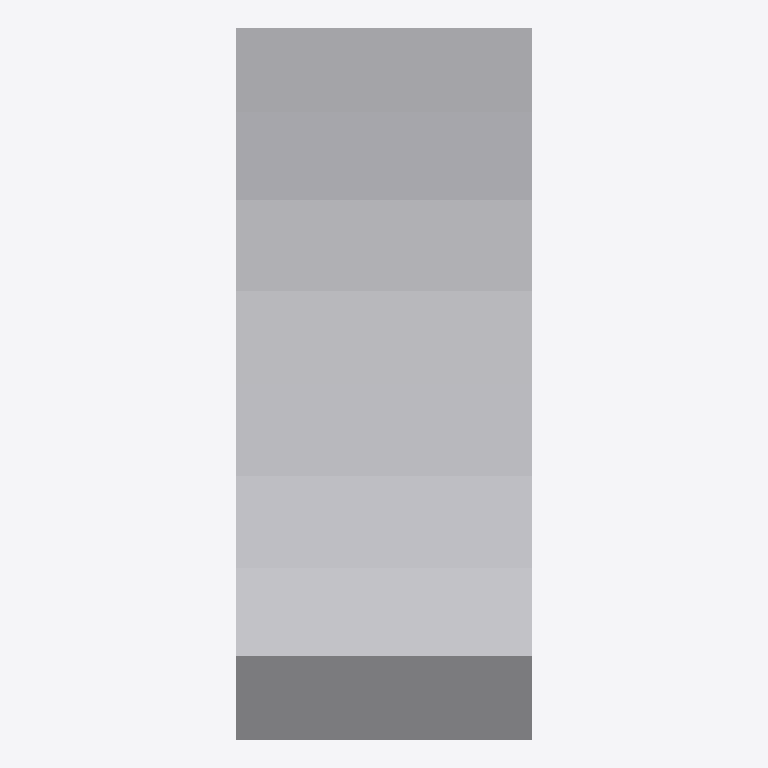
Plan cut of the same IFC building model at storey 'Ebene 0' (level 0.00 m, cut at 1.40 m), seen from above with north up, elements coloured by IFC class: 1 other element (light grey). No cut surface shows.
Extent 0.170 m × 0.408 m × 0.442 m (x, y, z). Storeys (1): Ebene 0 at 0.00 m. Elements (1): 1 IfcBuildingElementProxy.

HEADER;
FILE_DESCRIPTION(('ViewDefinition [CoordinationView_V2.0]','ExchangeRequirement []'),'2;1');
FILE_NAME('','2024-05-07T10:29:40',(''),(''),'ODA IFC SDK 22.6','22.1.1.516 - Exporter 22.1.1.516 - Default UI','');
FILE_SCHEMA(('IFC4'));
ENDSEC;
DATA;
#93=IFCPROJECT('3JkdSrIPPFBg8WI9Yiw3Uw',#20,'',$,$,'','',(#86),#83);
#105=IFCSITE('3JkdSrIPPFBg8WI9Yiw3Uu',#20,'Default',$,$,#104,$,$,.ELEMENT.,(42,24,53,508911),(-71,-15,-29,-58837),0.0,$,$);
#95=IFCBUILDING('3JkdSrIPPFBg8WI9Yiw3Ux',#20,'',$,$,#16,$,'',.ELEMENT.,$,$,#94);
#98=IFCBUILDINGSTOREY('3JkdSrIPPFBg8WI9XJ5yzH',#20,'Ebene 0',$,'Ebene:Ebene 1',#97,$,'Ebene 0',.ELEMENT.,0.0);
#194=IFCBUILDINGELEMENTPROXY('1i6pAm_OnA7es5OO9i1hnv',#20,'DB_Diffusstrahler_Doppeltrichter:DB_Diffusstrahler_Doppeltrichter:6748',$,'DB_Diffusstrahler_Doppeltrichter:DB_Diffusstrahler_Doppeltrichter',#193,#191,'6748',.NOTDEFINED.);
ENDSEC;
